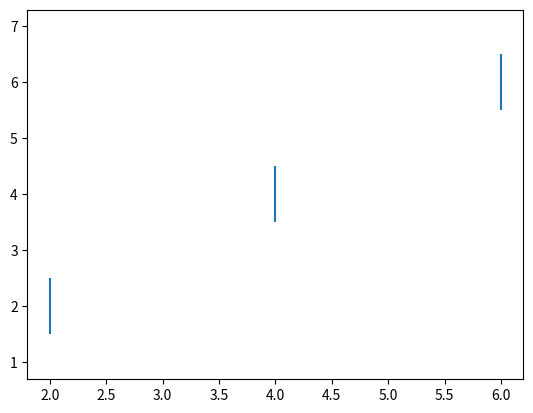

Write the Python code that produced this figure.
import numpy as np
import matplotlib.pyplot as plt

positions = np.array([2, 4, 6])[:,np.newaxis]
offsets = [2,4,6]

plt.eventplot(positions, lineoffsets=offsets)
plt.show()
